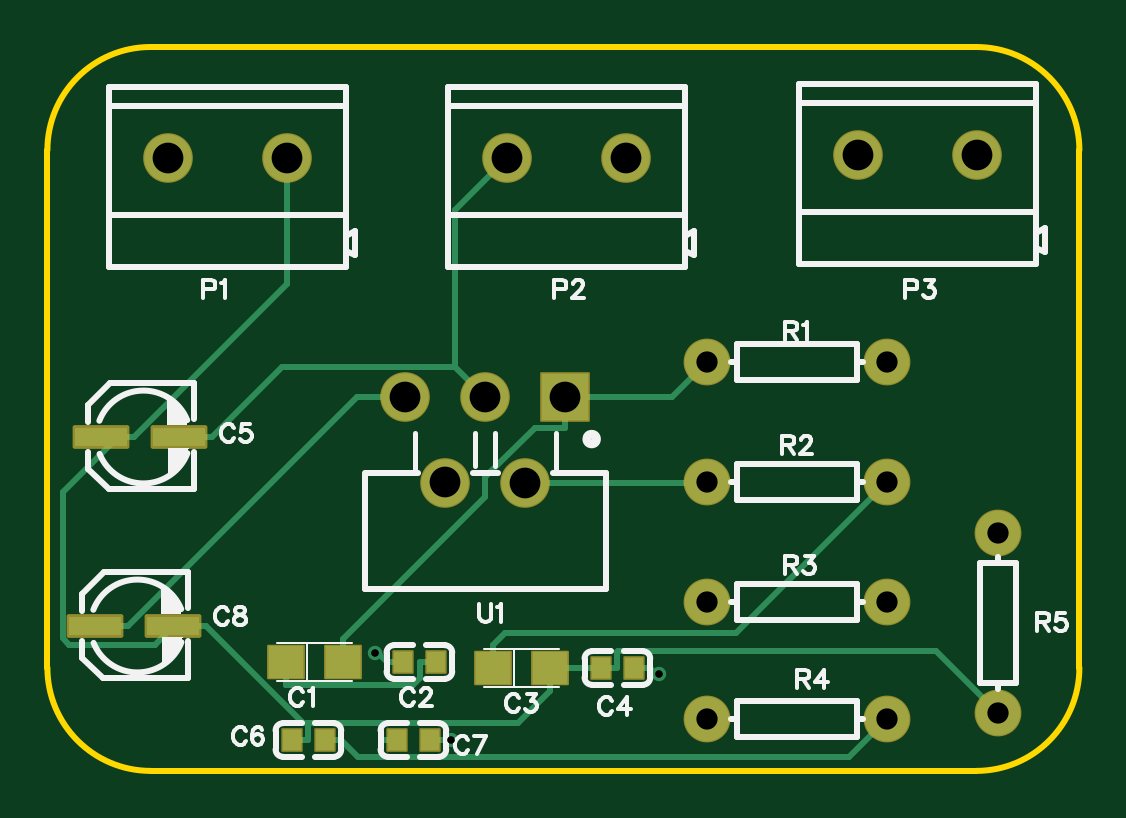
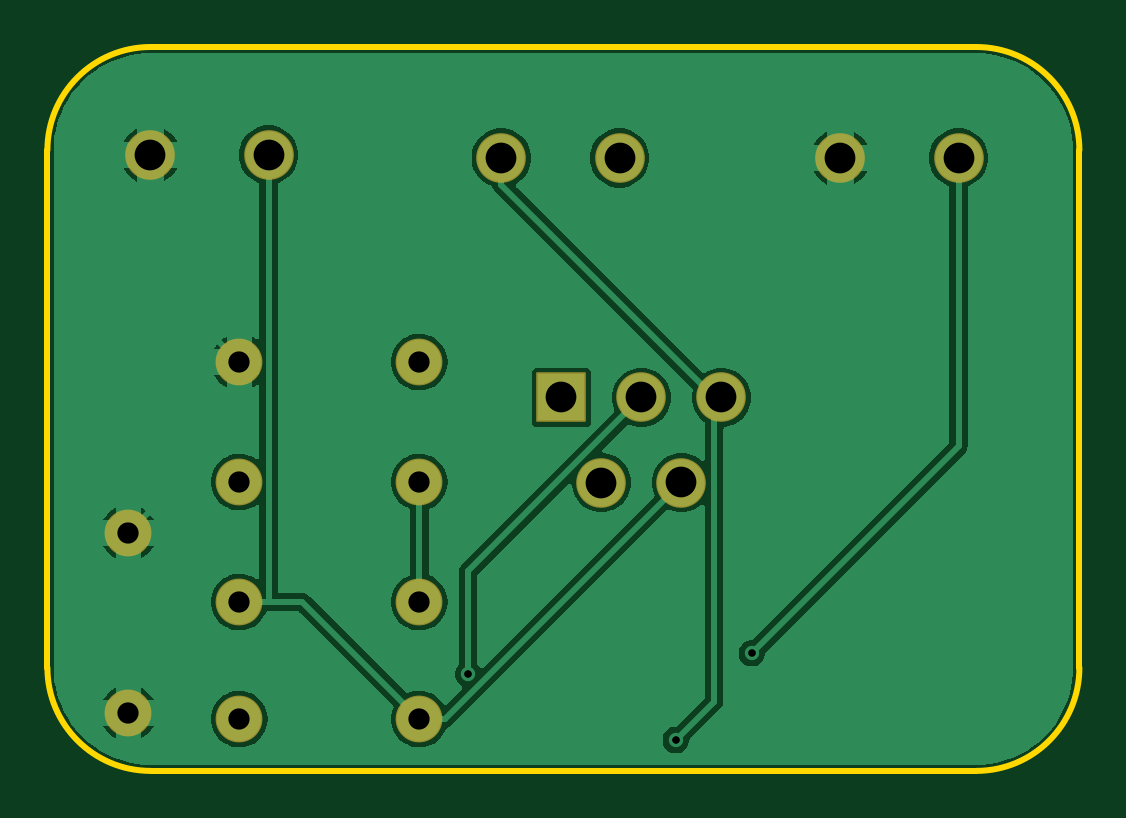
Circuit board: 9 layer files. Board 43.7 x 30.6 mm.
- drill: Drill_PTH_Through.DRL (695 bytes)
- drill: Drill_PTH_Through_Via.DRL (310 bytes)
- outline: Gerber_BoardOutlineLayer.GKO (865 bytes)
- bottom_copper: Gerber_BottomLayer.GBL (27919 bytes)
- bottom_mask: Gerber_BottomSolderMaskLayer.GBS (1167 bytes)
- top_copper: Gerber_TopLayer.GTL (4076 bytes)
- paste: Gerber_TopPasteMaskLayer.GTP (902 bytes)
- top_silk: Gerber_TopSilkscreenLayer.GTO (17727 bytes)
- top_mask: Gerber_TopSolderMaskLayer.GTS (2101 bytes)

=== drill: Drill_PTH_Through.DRL ===
M48
METRIC,LZ,000.000
;FILE_FORMAT=3:3
;TYPE=PLATED
;Layer: PTH_Through
;EasyEDA v6.5.54, 2026-04-13 11:56:37
;db6e4f6aa2294629b3d71e9135986276,81a6330f3d4149d2af66a0b9843494eb,10
;Gerber Generator version 0.2
;Holesize 1 = 0.305 mm
T01C0.305
;Holesize 2 = 0.900 mm
T02C0.900
;Holesize 3 = 1.301 mm
T03C1.301
%
G05
G90
T01
X022883Y046983
X034893Y046094
X026098Y043307
T02
X036957Y059309
X044577Y059309
X036957Y054229
X044577Y054229
X036957Y049149
X044577Y049149
X036957Y044196
X044577Y044196
X049276Y044450
X049276Y052070
T03
X019141Y067945
X014133Y067945
X033492Y067945
X028484Y067945
X048351Y068072
X043343Y068072
X030945Y057807
X029253Y054207
X027559Y057807
X025865Y054208
X024173Y057807
M30

=== drill: Drill_PTH_Through_Via.DRL ===
M48
METRIC,LZ,000.000
;FILE_FORMAT=3:3
;TYPE=PLATED
;Layer: PTH_Through_Via
;EasyEDA v6.5.54, 2026-04-13 11:56:37
;db6e4f6aa2294629b3d71e9135986276,81a6330f3d4149d2af66a0b9843494eb,10
;Gerber Generator version 0.2
;Holesize 1 = 0.305 mm
T01C0.305
%
G05
G90
T01
X022883Y046983
X034893Y046094
X026098Y043307
M30

=== outline: Gerber_BoardOutlineLayer.GKO ===
G04 Layer: BoardOutlineLayer*
G04 EasyEDA v6.5.54, 2026-04-13 11:56:37*
G04 db6e4f6aa2294629b3d71e9135986276,81a6330f3d4149d2af66a0b9843494eb,10*
G04 Gerber Generator version 0.2*
G04 Scale: 100 percent, Rotated: No, Reflected: No *
G04 Dimensions in millimeters *
G04 leading zeros omitted , absolute positions ,4 integer and 5 decimal *
%FSLAX45Y45*%
%MOMM*%

%ADD10C,0.2540*%
%ADD11C,0.0196*%
D10*
X901700Y4636790D02*
G01*
X901700Y6827484D01*
X4833589Y4199892D02*
G01*
X1338597Y4199892D01*
X5270487Y6827484D02*
G01*
X5270487Y4636790D01*
X1338597Y7264387D02*
G01*
X4833589Y7264387D01*
G75*
G01*
X4833590Y7264385D02*
G02*
X5270490Y6827486I0J-436900D01*
G75*
G01*
X5270490Y4636791D02*
G02*
X4833590Y4199892I-436900J1D01*
G75*
G01*
X1338597Y4199892D02*
G02*
X901698Y4636791I2J436900D01*
G75*
G01*
X901698Y6827486D02*
G02*
X1338597Y7264385I436901J-1D01*

%LPD*%
M02*

=== bottom_copper: Gerber_BottomLayer.GBL (27919 bytes, source omitted) ===
=== bottom_mask: Gerber_BottomSolderMaskLayer.GBS ===
G04 Layer: BottomSolderMaskLayer*
G04 EasyEDA v6.5.54, 2026-04-13 11:56:37*
G04 db6e4f6aa2294629b3d71e9135986276,81a6330f3d4149d2af66a0b9843494eb,10*
G04 Gerber Generator version 0.2*
G04 Scale: 100 percent, Rotated: No, Reflected: No *
G04 Dimensions in millimeters *
G04 leading zeros omitted , absolute positions ,4 integer and 5 decimal *
%FSLAX45Y45*%
%MOMM*%

%AMMACRO1*4,1,8,-1.0211,-1.0508,-1.0508,-1.0208,-1.0508,1.0211,-1.0211,1.0508,1.0208,1.0508,1.0508,1.0211,1.0508,-1.0208,1.0208,-1.0508,-1.0211,-1.0508,0*%
%ADD10C,2.1016*%
%ADD11C,1.9812*%
%ADD12MACRO1*%
%ADD13C,0.0131*%

%LPD*%
D10*
G01*
X1914144Y6794500D03*
G01*
X1413255Y6794500D03*
G01*
X3349243Y6794500D03*
G01*
X2848356Y6794500D03*
G01*
X4835143Y6807200D03*
G01*
X4334256Y6807200D03*
D11*
G01*
X3695700Y5930900D03*
G01*
X4457700Y5930900D03*
G01*
X3695700Y5422900D03*
G01*
X4457700Y5422900D03*
G01*
X3695700Y4914900D03*
G01*
X4457700Y4914900D03*
G01*
X3695700Y4419600D03*
G01*
X4457700Y4419600D03*
G01*
X4927600Y4445000D03*
G01*
X4927600Y5207000D03*
D12*
G01*
X3094481Y5780684D03*
D10*
G01*
X2925318Y5420715D03*
G01*
X2755900Y5780684D03*
G01*
X2586481Y5420766D03*
G01*
X2417318Y5780684D03*
M02*

=== top_copper: Gerber_TopLayer.GTL ===
G04 Layer: TopLayer*
G04 EasyEDA v6.5.54, 2026-04-13 11:56:37*
G04 db6e4f6aa2294629b3d71e9135986276,81a6330f3d4149d2af66a0b9843494eb,10*
G04 Gerber Generator version 0.2*
G04 Scale: 100 percent, Rotated: No, Reflected: No *
G04 Dimensions in millimeters *
G04 leading zeros omitted , absolute positions ,4 integer and 5 decimal *
%FSLAX45Y45*%
%MOMM*%

%ADD10C,0.2540*%
%ADD11R,1.5000X1.3589*%
%ADD12R,0.8000X0.9000*%
%ADD13R,2.2000X0.8000*%
%ADD14C,2.0000*%
%ADD15C,1.8796*%
%ADD16R,2.0000X2.0000*%
%ADD17C,0.6096*%
%ADD18C,0.0129*%

%LPD*%
D10*
X1912007Y4660912D02*
G01*
X1912007Y4565004D01*
X2546499Y4660912D02*
G01*
X2478534Y4660912D01*
X2478534Y4660912D02*
G01*
X2478534Y4592942D01*
X2450467Y4564875D01*
X1912137Y4564875D01*
X1912007Y4565004D01*
X2151992Y4660912D02*
G01*
X2151992Y4756825D01*
X3094484Y5780669D02*
G01*
X3094484Y5652709D01*
X3094484Y5652709D02*
G01*
X2966516Y5652709D01*
X2755900Y5442092D01*
X2755900Y5360733D01*
X2151992Y4756825D01*
X3695700Y5930912D02*
G01*
X3545459Y5780669D01*
X3094484Y5780669D01*
X2788307Y4635512D02*
G01*
X2788307Y4731425D01*
X4457700Y5422912D02*
G01*
X3816449Y4781661D01*
X2838549Y4781661D01*
X2788307Y4731425D01*
X2004565Y4403811D02*
G01*
X1982576Y4403811D01*
X1573070Y4813312D01*
X2313124Y4403811D02*
G01*
X2004565Y4403811D01*
X2004565Y4330712D02*
G01*
X2004565Y4403811D01*
X1435100Y4813312D02*
G01*
X1573070Y4813312D01*
X1199288Y5613412D02*
G01*
X966800Y5380923D01*
X966800Y4761372D01*
X993520Y4734651D01*
X1356438Y4734651D01*
X1435100Y4813312D01*
X3244700Y4635512D02*
G01*
X3028292Y4635512D01*
X3278682Y4635512D02*
G01*
X3244700Y4635512D01*
X3278682Y4635512D02*
G01*
X3312665Y4635512D01*
X2313124Y4403811D02*
G01*
X2892498Y4403811D01*
X3028292Y4539604D01*
X2313124Y4403811D02*
G01*
X2313124Y4330712D01*
X3028292Y4635512D02*
G01*
X3028292Y4539604D01*
X1936600Y4330712D02*
G01*
X2004565Y4330712D01*
X2381100Y4330712D02*
G01*
X2313124Y4330712D01*
X1199288Y5613412D02*
G01*
X1268270Y5613412D01*
X1130300Y5613412D02*
G01*
X1199288Y5613412D01*
X1914146Y6794512D02*
G01*
X1914146Y6259283D01*
X1268270Y5613412D01*
X4927600Y4445012D02*
G01*
X4664001Y4708611D01*
X3317801Y4708611D01*
X3312665Y4703483D01*
X3312665Y4635512D01*
X2406500Y4660912D02*
G01*
X2338524Y4660912D01*
X2288258Y4698298D02*
G01*
X2301143Y4698298D01*
X2338524Y4660912D01*
X3384699Y4635512D02*
G01*
X3452675Y4635512D01*
X3489299Y4609454D02*
G01*
X3478733Y4609454D01*
X3452675Y4635512D01*
X2627807Y5908761D02*
G01*
X1893826Y5908761D01*
X1598470Y5613412D01*
X2755900Y5780669D02*
G01*
X2627807Y5908761D01*
X2848358Y6794512D02*
G01*
X2627807Y6573961D01*
X2627807Y5908761D01*
X1460500Y5613412D02*
G01*
X1598470Y5613412D01*
X2076599Y4330712D02*
G01*
X2144575Y4330712D01*
X4457700Y4419612D02*
G01*
X4295701Y4257614D01*
X2217676Y4257614D01*
X2144575Y4330712D01*
X2609824Y4330712D02*
G01*
X2521099Y4330712D01*
X2417315Y5780669D02*
G01*
X2210234Y5780669D01*
X1242870Y4813312D01*
X1104900Y4813312D02*
G01*
X1242870Y4813312D01*
X2925315Y5420705D02*
G01*
X3693492Y5420705D01*
X3695700Y5422912D01*
D11*
G01*
X1912010Y4660900D03*
G01*
X2151989Y4660900D03*
G01*
X2788310Y4635500D03*
G01*
X3028289Y4635500D03*
D12*
G01*
X2546502Y4660900D03*
G01*
X2406497Y4660900D03*
G01*
X3384702Y4635500D03*
G01*
X3244697Y4635500D03*
G01*
X2076602Y4330700D03*
G01*
X1936597Y4330700D03*
G01*
X2521102Y4330700D03*
G01*
X2381097Y4330700D03*
D13*
G01*
X1130300Y5613400D03*
G01*
X1460500Y5613400D03*
G01*
X1104900Y4813300D03*
G01*
X1435100Y4813300D03*
D14*
G01*
X1914144Y6794500D03*
G01*
X1413255Y6794500D03*
G01*
X3349243Y6794500D03*
G01*
X2848356Y6794500D03*
G01*
X4835143Y6807200D03*
G01*
X4334256Y6807200D03*
D15*
G01*
X3695700Y5930900D03*
G01*
X4457700Y5930900D03*
G01*
X3695700Y5422900D03*
G01*
X4457700Y5422900D03*
G01*
X3695700Y4914900D03*
G01*
X4457700Y4914900D03*
G01*
X3695700Y4419600D03*
G01*
X4457700Y4419600D03*
G01*
X4927600Y4445000D03*
G01*
X4927600Y5207000D03*
D16*
G01*
X3094481Y5780684D03*
D14*
G01*
X2925318Y5420715D03*
G01*
X2755900Y5780684D03*
G01*
X2586481Y5420766D03*
G01*
X2417318Y5780684D03*
D17*
G01*
X2288260Y4698288D03*
G01*
X3489299Y4609439D03*
G01*
X2609824Y4330700D03*
M02*

=== paste: Gerber_TopPasteMaskLayer.GTP ===
G04 Layer: TopPasteMaskLayer*
G04 EasyEDA v6.5.54, 2026-04-13 11:56:37*
G04 db6e4f6aa2294629b3d71e9135986276,81a6330f3d4149d2af66a0b9843494eb,10*
G04 Gerber Generator version 0.2*
G04 Scale: 100 percent, Rotated: No, Reflected: No *
G04 Dimensions in millimeters *
G04 leading zeros omitted , absolute positions ,4 integer and 5 decimal *
%FSLAX45Y45*%
%MOMM*%

%ADD10R,1.5000X1.3589*%
%ADD11R,0.8000X0.9000*%
%ADD12R,2.2000X0.8000*%
%ADD13R,0.0142X0.8000*%

%LPD*%
D10*
G01*
X1912010Y4660900D03*
G01*
X2151989Y4660900D03*
G01*
X2788310Y4635500D03*
G01*
X3028289Y4635500D03*
D11*
G01*
X2546502Y4660900D03*
G01*
X2406497Y4660900D03*
G01*
X3384702Y4635500D03*
G01*
X3244697Y4635500D03*
G01*
X2076602Y4330700D03*
G01*
X1936597Y4330700D03*
G01*
X2521102Y4330700D03*
G01*
X2381097Y4330700D03*
D12*
G01*
X1130300Y5613400D03*
G01*
X1460500Y5613400D03*
G01*
X1104900Y4813300D03*
G01*
X1435100Y4813300D03*
M02*

=== top_silk: Gerber_TopSilkscreenLayer.GTO (17727 bytes, source omitted) ===
=== top_mask: Gerber_TopSolderMaskLayer.GTS ===
G04 Layer: TopSolderMaskLayer*
G04 EasyEDA v6.5.54, 2026-04-13 11:56:37*
G04 db6e4f6aa2294629b3d71e9135986276,81a6330f3d4149d2af66a0b9843494eb,10*
G04 Gerber Generator version 0.2*
G04 Scale: 100 percent, Rotated: No, Reflected: No *
G04 Dimensions in millimeters *
G04 leading zeros omitted , absolute positions ,4 integer and 5 decimal *
%FSLAX45Y45*%
%MOMM*%

%AMMACRO1*4,1,8,-0.771,-0.7303,-0.8007,-0.7003,-0.8007,0.7005,-0.771,0.7303,0.7708,0.7303,0.8007,0.7005,0.8007,-0.7003,0.7708,-0.7303,-0.771,-0.7303,0*%
%AMMACRO2*4,1,8,-0.4211,-0.5009,-0.4509,-0.4709,-0.4509,0.4712,-0.4211,0.5009,0.4209,0.5009,0.4509,0.4712,0.4509,-0.4709,0.4209,-0.5009,-0.4211,-0.5009,0*%
%AMMACRO3*4,1,8,-1.1422,-0.5016,-1.2017,-0.442,-1.2017,0.4422,-1.1422,0.5016,1.142,0.5016,1.2017,0.4422,1.2017,-0.442,1.142,-0.5016,-1.1422,-0.5016,0*%
%AMMACRO4*4,1,8,-1.0211,-1.0508,-1.0508,-1.0208,-1.0508,1.0211,-1.0211,1.0508,1.0208,1.0508,1.0508,1.0211,1.0508,-1.0208,1.0208,-1.0508,-1.0211,-1.0508,0*%
%ADD10MACRO1*%
%ADD11MACRO2*%
%ADD12MACRO3*%
%ADD13C,2.1016*%
%ADD14C,1.9812*%
%ADD15MACRO4*%
%ADD16C,0.0149*%

%LPD*%
D10*
G01*
X1911997Y4660900D03*
G01*
X2152002Y4660900D03*
G01*
X2788297Y4635500D03*
G01*
X3028302Y4635500D03*
D11*
G01*
X2546502Y4660900D03*
G01*
X2406497Y4660900D03*
G01*
X3384702Y4635500D03*
G01*
X3244697Y4635500D03*
G01*
X2076602Y4330700D03*
G01*
X1936597Y4330700D03*
G01*
X2521102Y4330700D03*
G01*
X2381097Y4330700D03*
D12*
G01*
X1130300Y5613400D03*
G01*
X1460500Y5613400D03*
G01*
X1104900Y4813300D03*
G01*
X1435100Y4813300D03*
D13*
G01*
X1914144Y6794500D03*
G01*
X1413255Y6794500D03*
G01*
X3349243Y6794500D03*
G01*
X2848356Y6794500D03*
G01*
X4835143Y6807200D03*
G01*
X4334256Y6807200D03*
D14*
G01*
X3695700Y5930900D03*
G01*
X4457700Y5930900D03*
G01*
X3695700Y5422900D03*
G01*
X4457700Y5422900D03*
G01*
X3695700Y4914900D03*
G01*
X4457700Y4914900D03*
G01*
X3695700Y4419600D03*
G01*
X4457700Y4419600D03*
G01*
X4927600Y4445000D03*
G01*
X4927600Y5207000D03*
D15*
G01*
X3094481Y5780684D03*
D13*
G01*
X2925318Y5420715D03*
G01*
X2755900Y5780684D03*
G01*
X2586481Y5420766D03*
G01*
X2417318Y5780684D03*
M02*
